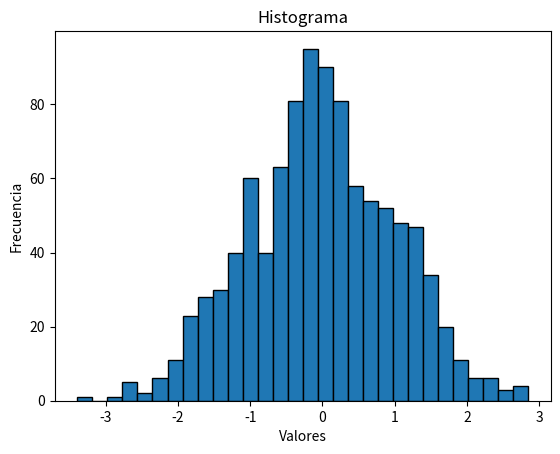

Reproduce this figure in Python.
import matplotlib.pyplot as plt
import numpy as np

# Datos
data = np.random.randn(1000)

# Crear el histograma
plt.hist(data, bins=30, edgecolor='black')

# Agregar título y etiquetas
plt.title('Histograma')
plt.xlabel('Valores')
plt.ylabel('Frecuencia')

# Mostrar la gráfica
plt.show()
